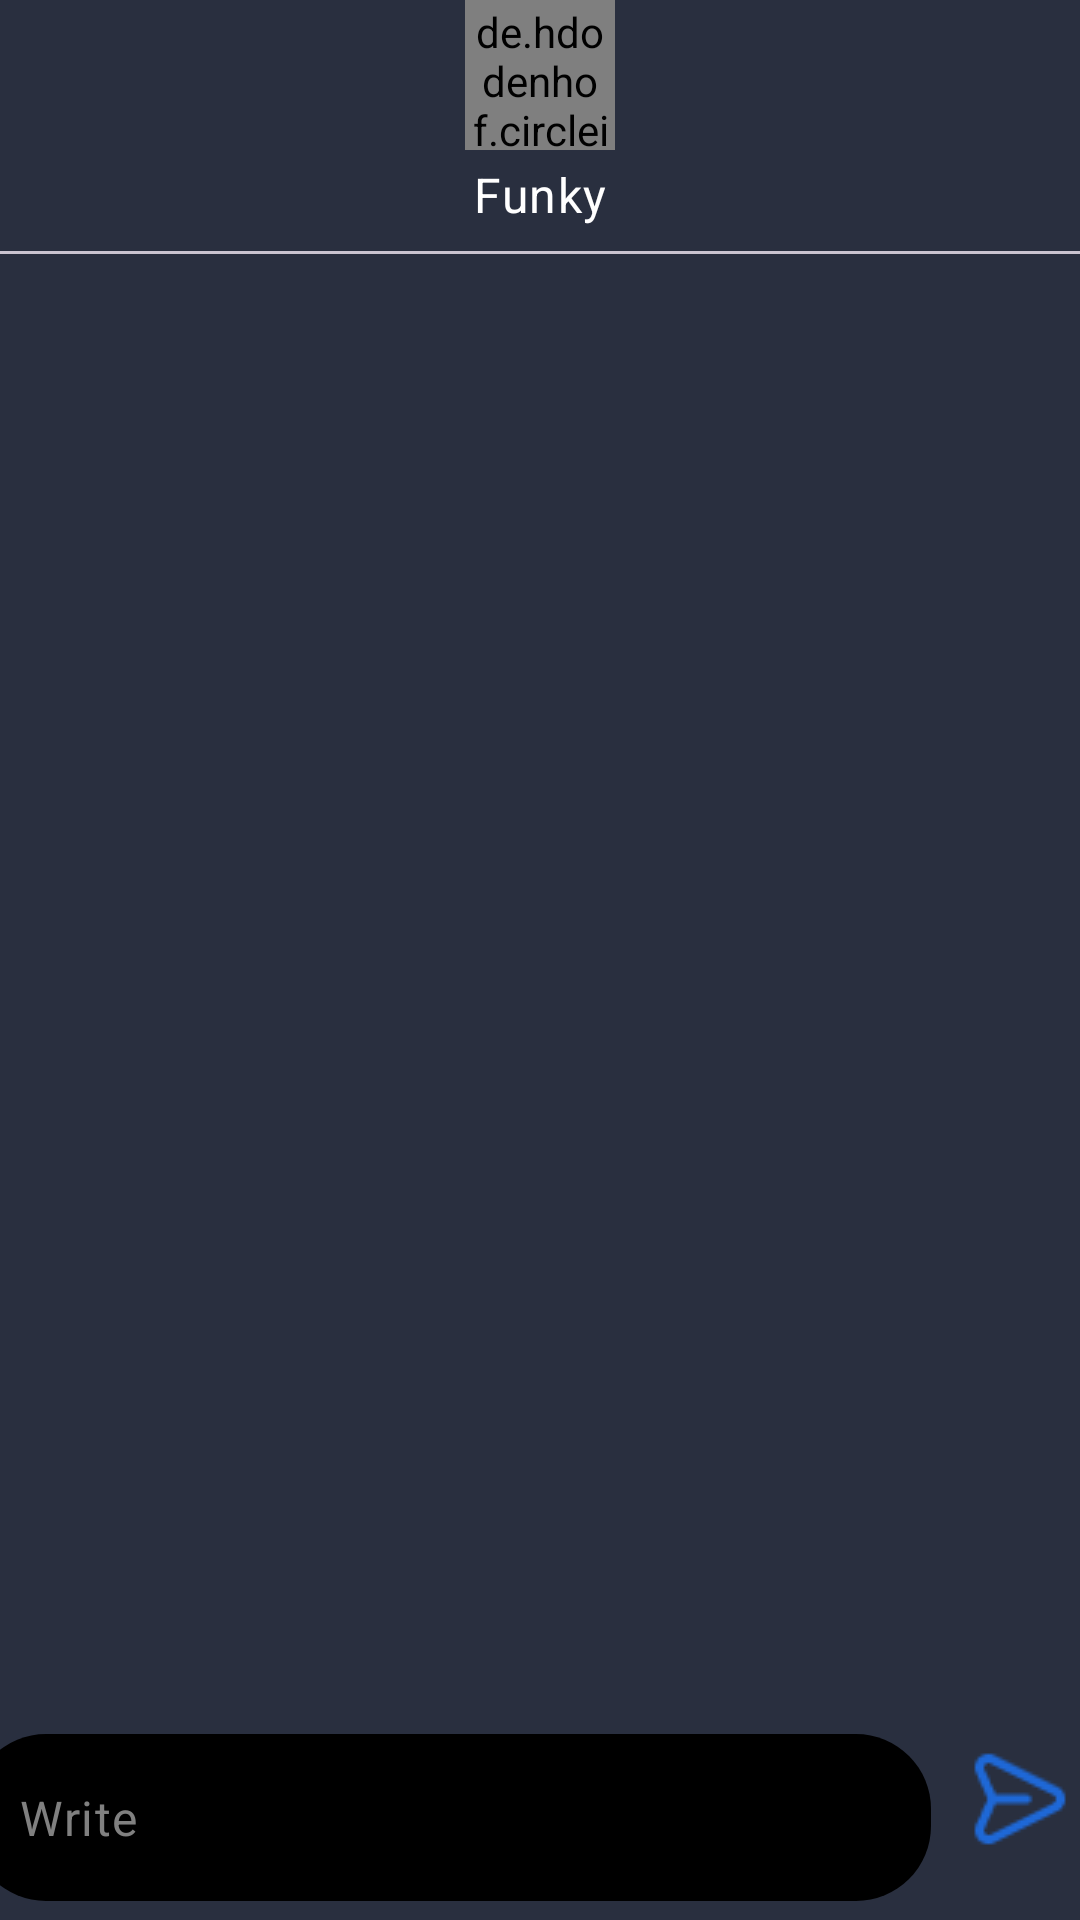

Reconstruct the res/layout file that produces this screen, plus the resources it refers to.
<!-- AndroidManifest.xml: application theme Theme.Feeds -->
<!-- res/layout/chat_screen.xml -->
<?xml version="1.0" encoding="utf-8"?>
<androidx.constraintlayout.widget.ConstraintLayout xmlns:android="http://schemas.android.com/apk/res/android"
    android:layout_width="match_parent"
    xmlns:tools="http://schemas.android.com/tools"
    xmlns:app="http://schemas.android.com/apk/res-auto"
    android:background="@color/background_color"
    android:layout_height="match_parent">

    
    <include layout="@layout/chat_header_component"
        android:id="@+id/header"/>

    <com.google.android.material.divider.MaterialDivider
        android:id="@+id/divider"
        android:layout_width="match_parent"
        android:layout_height="wrap_content"
        android:layout_marginTop="8dp"
        android:background="#03808080"
        app:layout_constraintEnd_toEndOf="parent"
        app:layout_constraintStart_toStartOf="parent"
        app:layout_constraintTop_toBottomOf="@id/header" />

    <androidx.recyclerview.widget.RecyclerView
        android:id="@+id/chat_recyclerview"
        android:layout_width="match_parent"
        android:layout_height="0dp"
        android:layout_marginTop="12dp"
        android:layout_marginBottom="85dp"
        android:layout_weight="1"
        app:layout_constraintBottom_toBottomOf="parent"
        app:layout_constraintEnd_toEndOf="parent"
        app:layout_constraintStart_toStartOf="parent"
        app:layout_constraintTop_toBottomOf="@id/divider"
        tools:listitem="@layout/chat_bubble_component" />

    
    <include layout="@layout/chat_input_component"
        android:id="@+id/send_chat"/>
</androidx.constraintlayout.widget.ConstraintLayout>
<!-- res/layout/chat_header_component.xml (included above) -->
<?xml version="1.0" encoding="utf-8"?>
<LinearLayout xmlns:android="http://schemas.android.com/apk/res/android"
    android:layout_width="match_parent"
    android:layout_height="wrap_content"
    xmlns:app="http://schemas.android.com/apk/res-auto"
    android:gravity="center_horizontal"
    android:orientation="vertical">

    <androidx.constraintlayout.widget.ConstraintLayout
        android:layout_width="match_parent"
        android:layout_height="wrap_content"
        android:gravity="center_horizontal">

        
        <de.hdodenhof.circleimageview.CircleImageView
            android:id="@+id/header_avatar"
            android:layout_width="50dp"
            android:layout_height="50dp"
            android:padding="1dp"
            android:background="@drawable/user_profile_round_border_background"
            android:src="@drawable/funky_avatar"
            app:layout_constraintBottom_toBottomOf="parent"
            app:layout_constraintEnd_toEndOf="parent"
            app:layout_constraintStart_toStartOf="parent"
            app:layout_constraintTop_toTopOf="parent" />

        <RelativeLayout
            android:id="@+id/online_icon"
            android:layout_width="10dp"
            android:layout_height="10dp"
            android:background="@drawable/txt_circular"
            android:backgroundTint="@color/online_color"
            android:visibility="gone"
            app:layout_constraintBottom_toBottomOf="@id/header_avatar"
            app:layout_constraintEnd_toEndOf="@id/header_avatar"
            app:layout_constraintStart_toStartOf="@null"
            app:layout_constraintTop_toTopOf="@id/header_avatar"
            app:layout_constraintVertical_bias="0.9" />

    </androidx.constraintlayout.widget.ConstraintLayout>

    <TextView
        android:id="@+id/header_username"
        style="@style/TextAppearance.Material3.BodyLarge"
        android:layout_width="wrap_content"
        android:layout_height="wrap_content"
        android:layout_marginTop="4dp"
        android:text="Funky"
        android:textColor="@color/white" />
</LinearLayout>
<!-- res/layout/chat_bubble_component.xml (included above) -->
<?xml version="1.0" encoding="utf-8"?>
<RelativeLayout xmlns:android="http://schemas.android.com/apk/res/android"
    android:layout_height="wrap_content"
    android:layout_width="match_parent"
    android:orientation="vertical"
    android:padding="8dp">


    <TextView
        android:id="@+id/chats"
        android:layout_width="wrap_content"
        android:layout_height="wrap_content"
        android:background="@drawable/chat_bubble_background_sent"
        android:padding="8dp"
        android:text="Hello funky, how are you doing today?"
        android:textAlignment="textStart"
        android:textColor="@color/white" />

    <TextView
        android:id="@+id/time_sent"
        android:layout_width="wrap_content"
        android:layout_height="wrap_content"
        android:layout_below="@id/chats"
        android:text="3 secs"
        android:textColor="@color/hint_grey_color" />
</RelativeLayout>
<!-- res/layout/chat_input_component.xml (included above) -->
<?xml version="1.0" encoding="utf-8"?>
<androidx.constraintlayout.widget.ConstraintLayout xmlns:android="http://schemas.android.com/apk/res/android"
    xmlns:app="http://schemas.android.com/apk/res-auto"
    xmlns:tools="http://schemas.android.com/tools"
    android:id="@+id/root_layout"
    android:layout_width="match_parent"
    android:layout_height="wrap_content"
    app:layout_constraintBottom_toBottomOf="parent">

    <com.google.android.material.textfield.TextInputLayout
        android:id="@+id/chat_editText_layout"
        android:layout_width="320dp"
        android:layout_height="wrap_content"
        android:textColorHint="@color/hint_grey_color"
        app:cursorColor="@color/background_color"
        app:hintEnabled="false"
        app:layout_constraintBottom_toBottomOf="parent"
        app:layout_constraintEnd_toStartOf="@id/send_message_button"
        app:layout_constraintStart_toStartOf="parent"
        app:layout_constraintTop_toTopOf="parent">

        <com.google.android.material.textfield.TextInputEditText
            android:id="@+id/chat_editText"
            android:layout_width="match_parent"
            android:layout_height="wrap_content"
            android:background="@drawable/search_bar_background"
            android:cursorVisible="true"
            android:gravity="top"
            android:hint="@string/write"
            android:inputType="textMultiLine"
            android:minLines="1"
            android:textColor="@color/white"
            android:textColorHint="@color/hint_grey_color"
            android:textStyle="normal" />
    </com.google.android.material.textfield.TextInputLayout>


    <ImageButton
        android:id="@+id/send_message_button"
        android:layout_width="wrap_content"
        android:layout_height="wrap_content"
        android:layout_alignParentEnd="true"
        android:layout_marginBottom="6dp"
        android:backgroundTint="#00FFFFFF"
        android:clickable="true"
        android:contentDescription="@string/send_message"
        android:focusable="true"
        android:foregroundGravity="center"
        android:onClick="sendMessage"
        android:src="@drawable/send_message_button"
        app:layout_constraintBottom_toBottomOf="@id/chat_editText_layout"
        app:layout_constraintEnd_toEndOf="parent"
        app:layout_constraintStart_toEndOf="@id/chat_editText_layout"
        app:layout_constraintTop_toTopOf="@id/chat_editText_layout"
        app:layout_constraintVertical_bias="1.0"
        tools:ignore="ImageContrastCheck" />

</androidx.constraintlayout.widget.ConstraintLayout>
<!-- resources referenced by this layout -->
<resources>
  <color name="background_color">#292F3F</color>
  <color name="hint_grey_color">#808080</color>
  <color name="online_color">#05b714</color>
  <color name="white">#FFFFFFFF</color>
  <!-- drawable chat_bubble_background_sent (drawable) -->
  <?xml version="1.0" encoding="utf-8"?>
  <shape xmlns:android="http://schemas.android.com/apk/res/android"
      android:shape="rectangle">
      <corners android:bottomLeftRadius="12dp" android:topLeftRadius="12dp" android:topRightRadius="12dp"/>
      <solid android:color="#272A35"/>
  </shape>
  <!-- drawable search_bar_background (drawable) -->
  <?xml version="1.0" encoding="utf-8"?>
  <shape xmlns:android="http://schemas.android.com/apk/res/android"
      android:shape="rectangle">
      <solid android:color="@color/black"/>
      <corners android:radius="25dp"/>
  </shape>
  <!-- drawable send_message_button: png bitmap (drawable, 785 bytes) -->
  <!-- drawable txt_circular (drawable) -->
  <?xml version="1.0" encoding="utf-8"?>
  <shape xmlns:android="http://schemas.android.com/apk/res/android" android:shape="oval">
      <solid android:color="#414756"/>
  </shape>
  <!-- drawable user_profile_round_border_background (drawable) -->
  <?xml version="1.0" encoding="utf-8"?>
  <shape xmlns:android="http://schemas.android.com/apk/res/android"
      android:shape="oval">
      <gradient android:type="sweep" android:startColor="@color/online_color" android:centerColor="@color/background_color" android:endColor="@color/btn_blue_background"/>
  </shape>
  <string name="send_message">send message</string>
  <string name="write">Write</string>
  <style name="Theme.Feeds" parent="Base.Theme.Feeds" />
  <color name="black">#000000</color>
  <color name="btn_blue_background">#03A9F1</color>
  <style name="Base.Theme.Feeds" parent="Theme.Material3.DayNight.NoActionBar">
          
          <item name="colorPrimary">@color/black</item>
          <item name="colorControlHighlight">@color/hint_grey_color</item>
      </style>
</resources>
